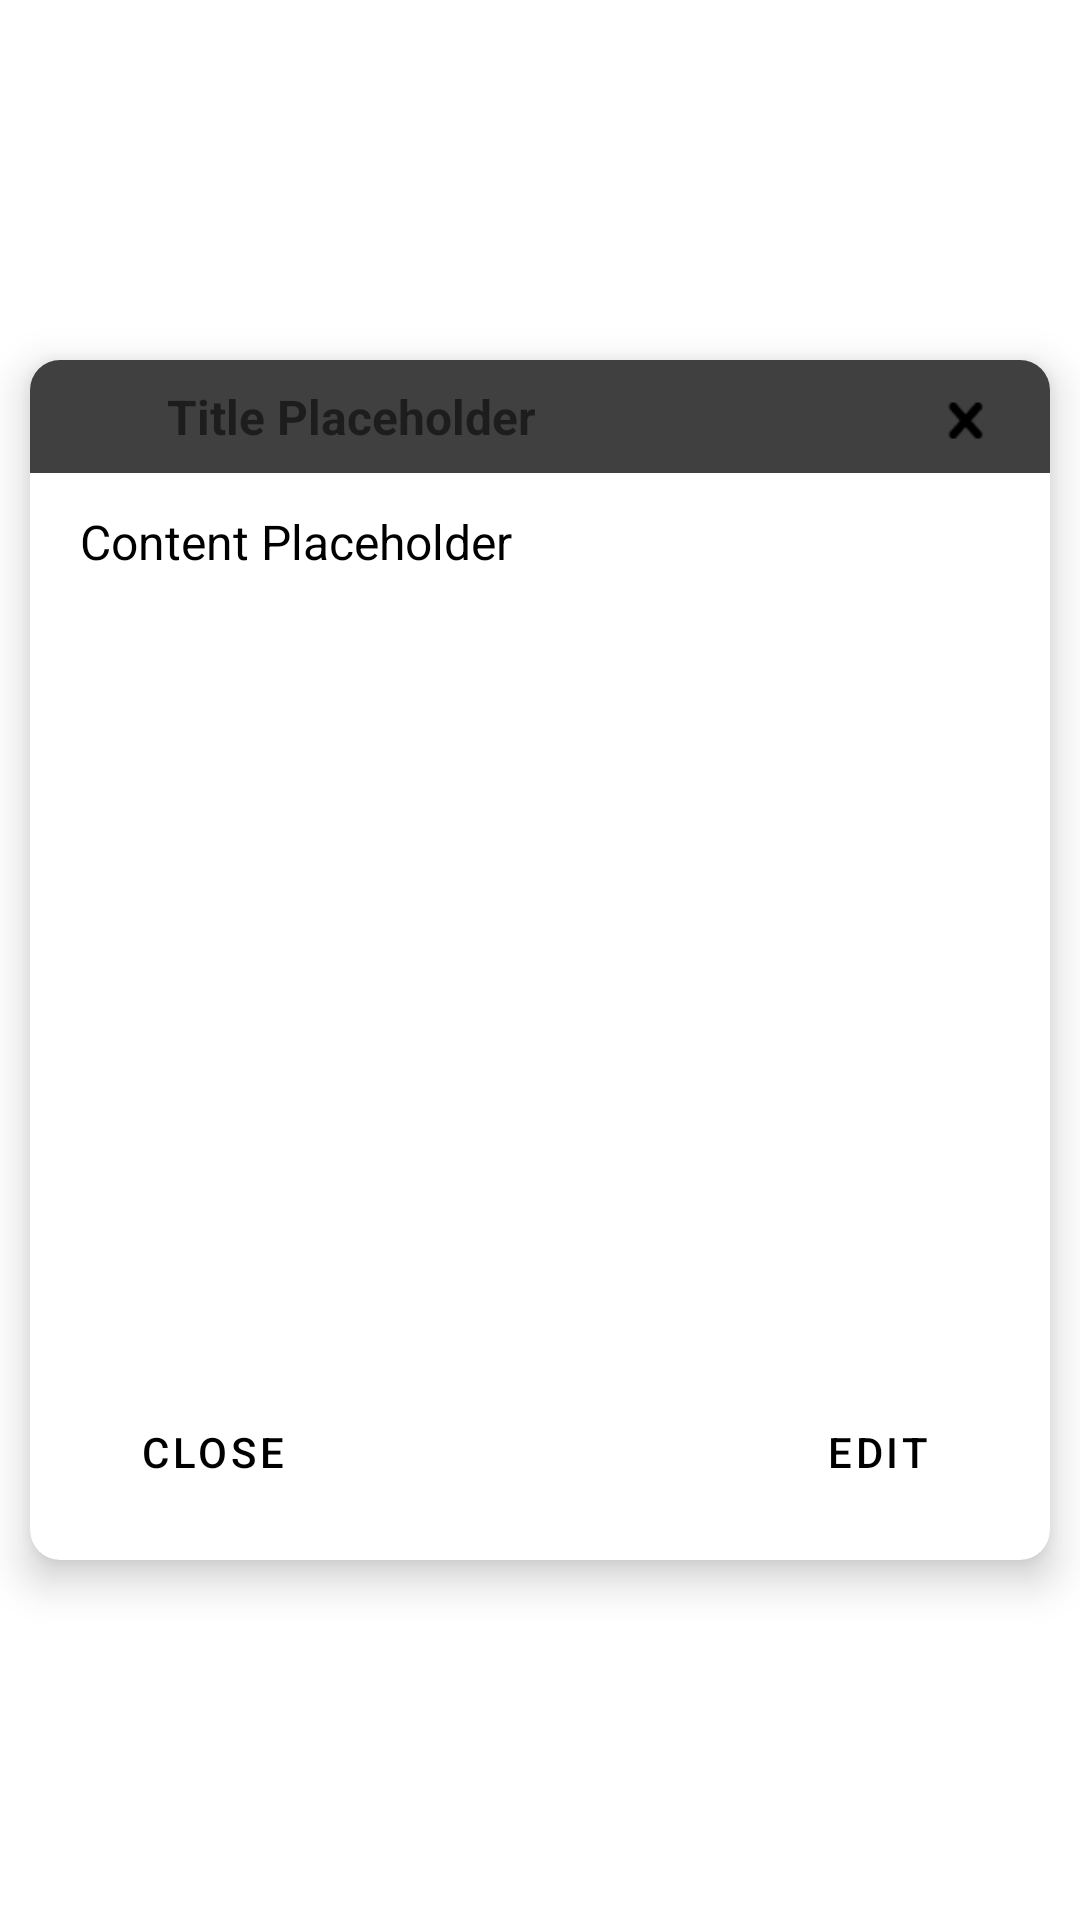

Write the Android layout XML for this screen, with the resource values it uses.
<!-- AndroidManifest.xml: application theme Theme.CleanArchitectureNoteApp -->
<!-- res/layout/note_details_dialog.xml -->
<?xml version="1.0" encoding="utf-8"?>
<FrameLayout xmlns:android="http://schemas.android.com/apk/res/android"
    xmlns:app="http://schemas.android.com/apk/res-auto"
    xmlns:tools="http://schemas.android.com/tools"
    android:layout_width="match_parent"
    android:layout_height="match_parent"
    android:backgroundTint="@android:color/transparent">

    <androidx.cardview.widget.CardView
        android:id="@+id/detail_cv"
        android:layout_width="match_parent"
        android:layout_height="400dp"
        android:layout_gravity="center"
        android:layout_margin="10dp"
        app:cardCornerRadius="10dp"
        app:cardElevation="8dp">

        <androidx.constraintlayout.widget.ConstraintLayout

            android:layout_width="match_parent"
            android:layout_height="match_parent">


            <androidx.constraintlayout.widget.ConstraintLayout
                android:id="@+id/card_detail_cl"
                android:layout_width="match_parent"
                android:layout_height="wrap_content"
                android:background="@color/dark_gray"
                app:layout_constraintBottom_toTopOf="@+id/guideline_ih10"
                app:layout_constraintEnd_toEndOf="parent"
                app:layout_constraintHorizontal_bias="0.0"
                app:layout_constraintStart_toStartOf="parent"
                app:layout_constraintTop_toTopOf="parent"
                app:layout_constraintVertical_bias="0.0">

                <TextView
                    android:id="@+id/detail_card_title_tv"
                    android:layout_width="0dp"
                    android:layout_height="wrap_content"
                    android:layout_marginHorizontal="8dp"
                    android:layout_marginVertical="8dp"
                    android:text="Title Placeholder"
                    android:textSize="16sp"
                    android:textStyle="bold"
                    app:layout_constraintBottom_toBottomOf="parent"
                    app:layout_constraintEnd_toStartOf="@+id/guideline_v90"
                    app:layout_constraintStart_toStartOf="@+id/guideline_v11"
                    app:layout_constraintTop_toTopOf="parent" />

                <ImageView
                    android:id="@+id/note_icon_iv"
                    android:layout_width="32dp"
                    android:layout_height="32dp"

                    android:layout_marginStart="12dp"
                    app:layout_constraintBottom_toBottomOf="parent"
                    app:layout_constraintStart_toStartOf="parent"
                    app:layout_constraintTop_toTopOf="parent"
                    tools:srcCompat="@tools:sample/avatars" />

                <ImageView
                    android:id="@+id/close_icon_iv"
                    android:layout_width="32dp"
                    android:layout_height="32dp"
                    android:layout_marginEnd="12dp"
                    android:scaleX="1.2"
                    android:scaleY="1.2"
                    android:src="@drawable/close_ic"
                    app:layout_constraintBottom_toBottomOf="parent"
                    app:layout_constraintEnd_toEndOf="parent"
                    app:layout_constraintTop_toTopOf="parent" />

                <androidx.constraintlayout.widget.Guideline
                    android:id="@+id/guideline_v11"
                    android:layout_width="wrap_content"
                    android:layout_height="wrap_content"
                    android:orientation="vertical"
                    app:layout_constraintGuide_percent="0.110869564" />

                <androidx.constraintlayout.widget.Guideline
                    android:id="@+id/guideline_v90"
                    android:layout_width="wrap_content"
                    android:layout_height="wrap_content"
                    android:orientation="vertical"
                    app:layout_constraintGuide_percent="0.9" />

            </androidx.constraintlayout.widget.ConstraintLayout>

            <TextView

                android:id="@+id/detail_card_content_tv"
                android:layout_width="wrap_content"
                android:layout_height="wrap_content"
                android:layout_marginTop="12dp"
                android:text="Content Placeholder"
                android:textColor="@color/black"
                android:textSize="16sp"
                app:layout_constraintStart_toStartOf="@+id/guideline_iv4"
                app:layout_constraintTop_toBottomOf="@+id/card_detail_cl" />

            <androidx.constraintlayout.widget.Guideline
                android:id="@+id/guideline_ih10"
                android:layout_width="wrap_content"
                android:layout_height="wrap_content"
                android:orientation="horizontal"
                app:layout_constraintGuide_percent="0.1" />

            <androidx.constraintlayout.widget.Guideline
                android:id="@+id/guideline_ih96"
                android:layout_width="wrap_content"
                android:layout_height="wrap_content"
                android:orientation="horizontal"
                app:layout_constraintGuide_percent="0.96" />

            <androidx.constraintlayout.widget.Guideline
                android:id="@+id/guideline_ih86"
                android:layout_width="wrap_content"
                android:layout_height="wrap_content"
                android:orientation="horizontal"
                app:layout_constraintGuide_percent="0.86" />

            <androidx.constraintlayout.widget.Guideline
                android:id="@+id/guideline_ih5"
                android:layout_width="wrap_content"
                android:layout_height="wrap_content"
                android:orientation="horizontal"
                app:layout_constraintGuide_percent="0.05" />

            <androidx.constraintlayout.widget.Guideline
                android:id="@+id/guideline_iv4"
                android:layout_width="wrap_content"
                android:layout_height="wrap_content"
                android:orientation="vertical"
                app:layout_constraintGuide_percent="0.04950495" />

            <androidx.constraintlayout.widget.Guideline
                android:id="@+id/guideline_iv96"
                android:layout_width="wrap_content"
                android:layout_height="wrap_content"
                android:orientation="vertical"
                app:layout_constraintGuide_percent="0.96" />

            <Button
                android:id="@+id/close_detail_btn"
                style="@style/OutlinedRoundedBoxButtons"
                android:layout_width="wrap_content"
                android:layout_height="0dp"
                android:backgroundTint="@color/close_btn_color"
                android:text="Close"
                android:textColor="@color/black"
                app:layout_constraintBottom_toTopOf="@+id/guideline_ih96"
                app:layout_constraintStart_toStartOf="@+id/guideline_iv4"
                app:layout_constraintTop_toTopOf="@+id/guideline_ih86" />

            <Button
                android:id="@+id/edit_detail_btn"
                style="@style/OutlinedRoundedBoxButtons"
                android:layout_width="wrap_content"
                android:layout_height="0dp"
                android:backgroundTint="@color/edit_btn_color"
                android:text="Edit"
                android:textColor="@color/black"
                app:layout_constraintBottom_toTopOf="@+id/guideline_ih96"
                app:layout_constraintEnd_toStartOf="@+id/guideline_iv96"
                app:layout_constraintTop_toTopOf="@+id/guideline_ih86"
                app:layout_constraintVertical_bias="0.0" />

        </androidx.constraintlayout.widget.ConstraintLayout>

    </androidx.cardview.widget.CardView>

    <androidx.constraintlayout.widget.Guideline
        android:id="@+id/guideline_h50"
        android:layout_width="wrap_content"
        android:layout_height="wrap_content"
        android:orientation="horizontal"
        app:layout_constraintGuide_percent="0.5" />

    <androidx.constraintlayout.widget.Guideline
        android:id="@+id/guideline_h25"
        android:layout_width="wrap_content"
        android:layout_height="wrap_content"
        android:orientation="horizontal"
        app:layout_constraintGuide_percent="0.25" />

    <androidx.constraintlayout.widget.Guideline
        android:id="@+id/guideline_h75"
        android:layout_width="wrap_content"
        android:layout_height="wrap_content"
        android:orientation="horizontal"
        app:layout_constraintGuide_percent="0.75" />

    <androidx.constraintlayout.widget.Guideline
        android:id="@+id/guideline_v8"
        android:layout_width="wrap_content"
        android:layout_height="wrap_content"
        android:orientation="vertical"
        app:layout_constraintGuide_percent="0.08" />

    <androidx.constraintlayout.widget.Guideline
        android:id="@+id/guideline_v92"
        android:layout_width="wrap_content"
        android:layout_height="wrap_content"
        android:orientation="vertical"
        app:layout_constraintGuide_percent="0.92" />

</FrameLayout>
<!-- resources referenced by this layout -->
<resources>
  <color name="black">#FF000000</color>
  <color name="close_btn_color">#2FC53A</color>
  <color name="dark_gray">#FF404040</color>
  <color name="edit_btn_color">#CA4747</color>
  <!-- drawable close_ic: png bitmap (drawable, 16561 bytes) -->
  <style name="OutlinedRoundedBoxButtons" parent="Widget.MaterialComponents.Button">
          <item name="shapeAppearanceOverlay">
              @style/ShapeAppearanceOverlay.MyApp.Buttons.Rounded
          </item>
      </style>
  <style name="Theme.CleanArchitectureNoteApp" parent="Theme.MaterialComponents.Light.NoActionBar">
          
          <item name="colorPrimary">#434343</item>
          <item name="colorOnPrimary">#333333</item>
          
          <item name="colorSecondary">@color/dark_gray</item>
          <item name="colorOnSecondary">#252525</item>
          
          <item name="android:statusBarColor" tools:targetApi="l">@color/dark_gray</item>
          
  
  
      </style>
  <style name="ShapeAppearanceOverlay.MyApp.Buttons.Rounded" parent="">
          <item name="cornerFamily">rounded</item>
          <item name="textAllCaps">true</item>
          <item name="cornerSize">30dp</item>
      </style>
</resources>
